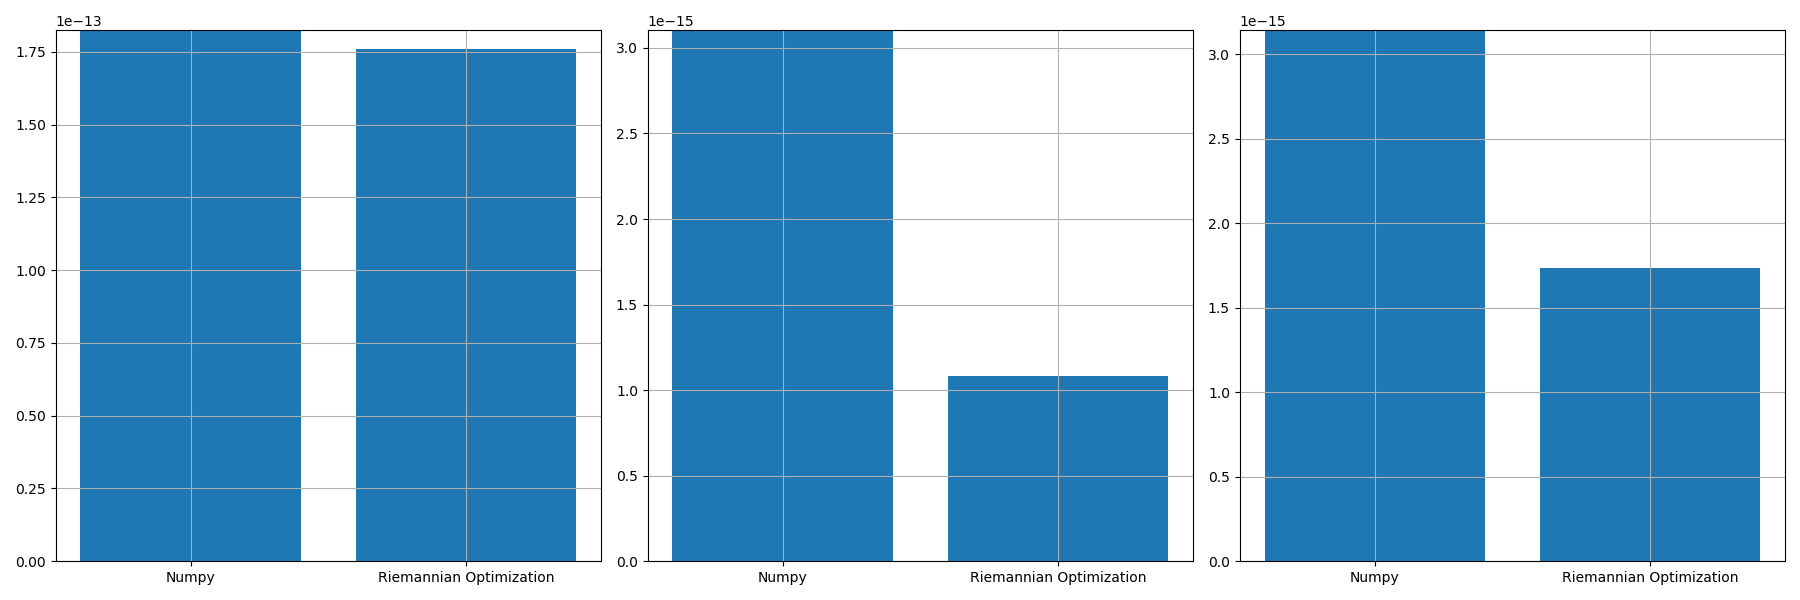

The data file committed next to this chart (first rows):
, norm_prop, norm_conv, norm_prop_IU, norm_prop_IV, norm_conv_IU0, norm_conv_IV0
0, 1.759644392049277e-13, 1.8243548775570852e-13, 1.0815567514627143e-15, 1.7329381251818364e-15, 3.10352780371255e-15, 3.141598158466155e-15
